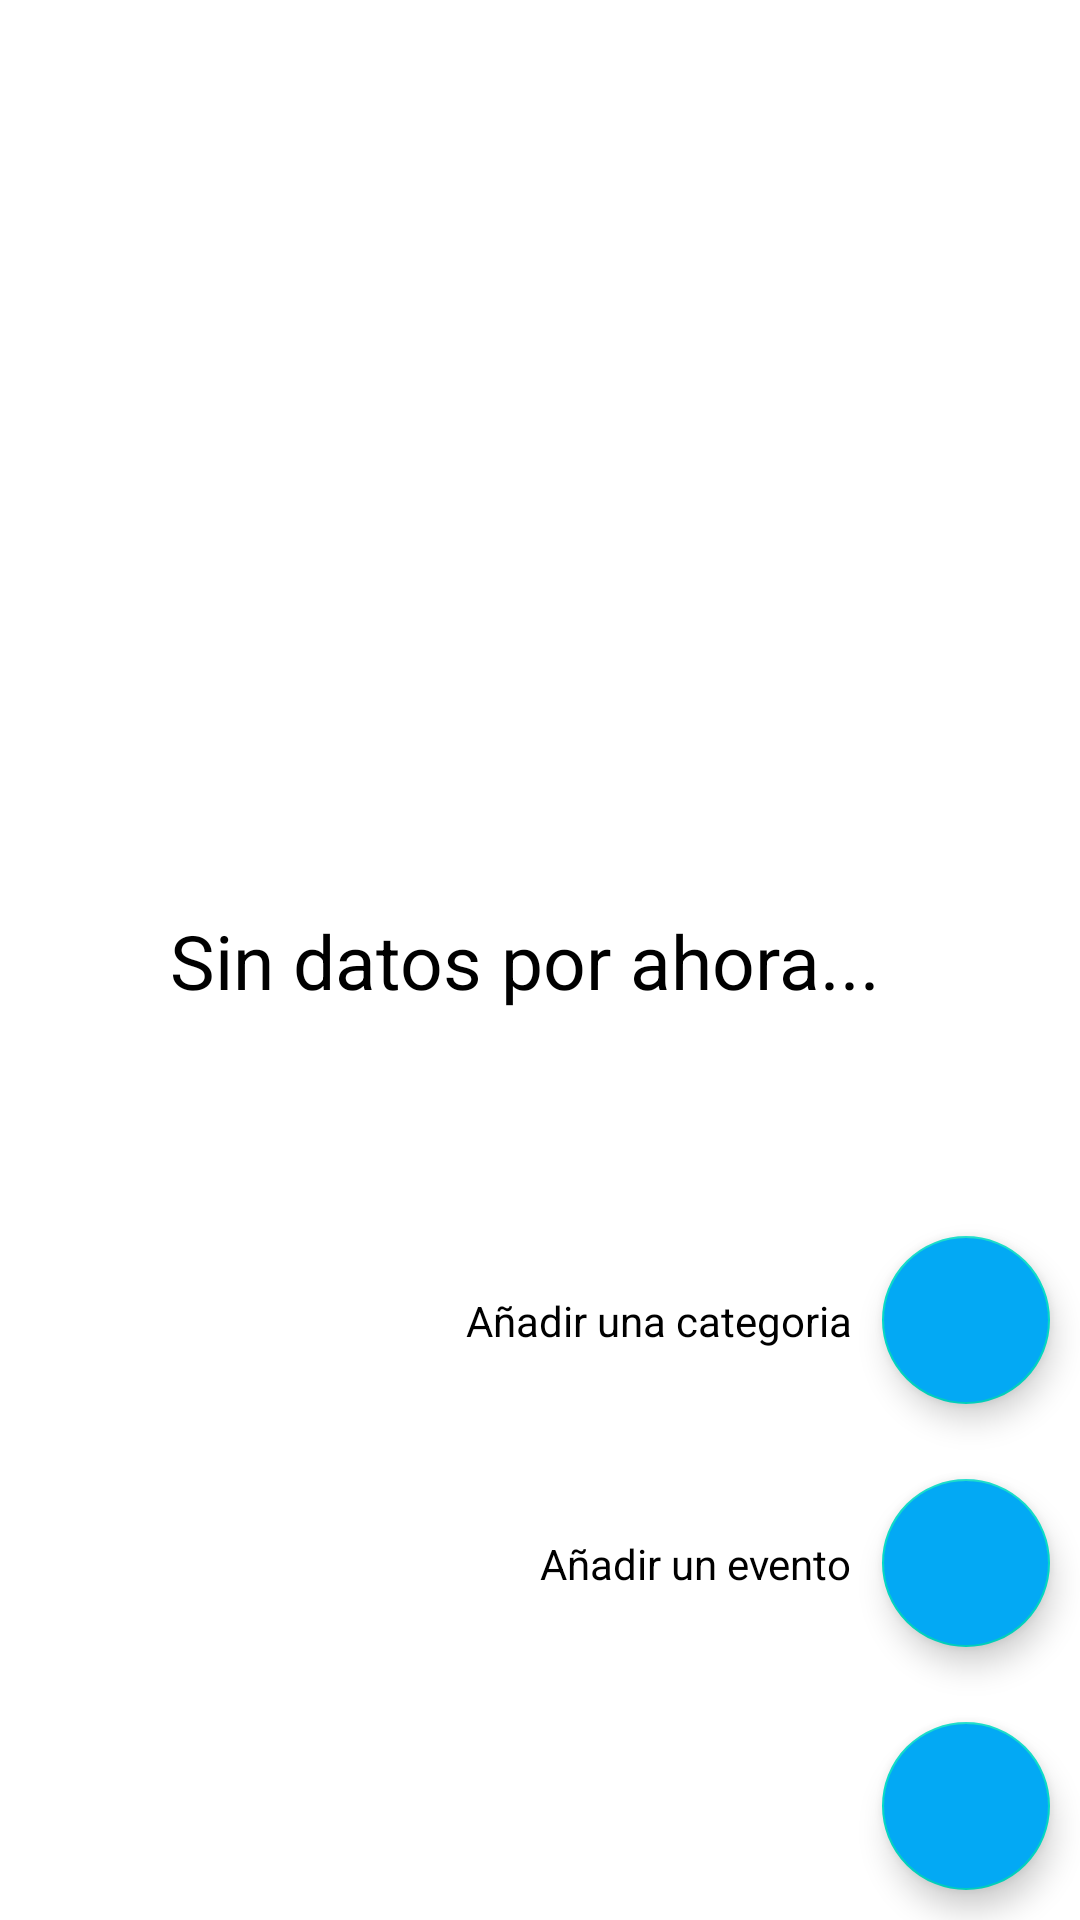

Produce the Android XML layout that renders to this screen, including the resource entries it uses.
<!-- AndroidManifest.xml: application theme Theme.TodoBa -->
<!-- res/layout/fragment_home.xml -->
<?xml version="1.0" encoding="utf-8"?>
<androidx.constraintlayout.widget.ConstraintLayout xmlns:android="http://schemas.android.com/apk/res/android"
    xmlns:app="http://schemas.android.com/apk/res-auto"
    xmlns:tools="http://schemas.android.com/tools"
    android:layout_width="match_parent"
    android:layout_height="match_parent"
    android:background="@color/white"
    tools:visibility="visible"
    tools:context=".ui.fragments.HomeFragment">

    <androidx.recyclerview.widget.RecyclerView
        android:id="@+id/recyclerView_HomeFragment"
        android:layout_width="0dp"
        android:layout_height="0dp"
        app:layout_constraintBottom_toBottomOf="parent"
        app:layout_constraintEnd_toEndOf="parent"
        app:layout_constraintStart_toStartOf="parent"
        app:layout_constraintTop_toTopOf="parent"
        tools:listitem="@layout/item_recycler_place"
        />

    <com.google.android.material.floatingactionbutton.FloatingActionButton
        android:id="@+id/floatingActionButton_HomeFragment_addEvent"
        android:layout_width="wrap_content"
        android:layout_height="wrap_content"
        android:backgroundTint="@color/Light_Blue"
        android:layout_marginEnd="@dimen/margin_small"
        android:layout_marginBottom="@dimen/margin_small"
        android:src="@drawable/ic_add"
        app:fabSize="normal"
        app:layout_constraintBottom_toBottomOf="parent"
        app:layout_constraintEnd_toEndOf="parent"
        android:layout_gravity="end"
        />
    <com.google.android.material.floatingactionbutton.FloatingActionButton
        android:id="@+id/addEvent_action"
        android:layout_width="wrap_content"
        android:layout_height="wrap_content"
        android:layout_marginBottom="@dimen/margin_mid"
        android:backgroundTint="@color/Light_Blue"
        app:fabSize="normal"
        app:layout_constraintBottom_toTopOf="@+id/floatingActionButton_HomeFragment_addEvent"
        app:layout_constraintEnd_toEndOf="@id/floatingActionButton_HomeFragment_addEvent"
        app:layout_constraintStart_toStartOf="@id/floatingActionButton_HomeFragment_addEvent"
        app:srcCompat="@drawable/ic_event"/>

    <com.google.android.material.floatingactionbutton.FloatingActionButton
        android:id="@+id/addCategory_action"
        android:layout_width="wrap_content"
        android:layout_height="wrap_content"
        android:backgroundTint="@color/Light_Blue"
        android:layout_marginBottom="@dimen/margin_mid"
        app:fabSize="normal"
        app:layout_constraintBottom_toTopOf="@+id/addEvent_action"
        app:layout_constraintEnd_toEndOf="@+id/addEvent_action"
        app:layout_constraintStart_toStartOf="@+id/addEvent_action"
        app:srcCompat="@drawable/ic_category"/>


    <androidx.constraintlayout.widget.ConstraintLayout
        android:id="@+id/transparent_Layout"
        android:layout_width="match_parent"
        android:layout_height="match_parent"
        app:layout_constraintTop_toTopOf="parent"
        app:layout_constraintEnd_toEndOf="parent"
        app:layout_constraintStart_toStartOf="parent"
        app:layout_constraintBottom_toBottomOf="parent"
        android:background="@color/transparency_gray"
        android:visibility="invisible"
        />
    <TextView
        android:id="@+id/addCategory_action_text"
        android:layout_width="wrap_content"
        android:layout_height="wrap_content"
        android:layout_marginEnd="@dimen/margin_small"
        android:text="@string/anadir_categoria"
        android:textColor="@color/black"
        app:layout_constraintBottom_toBottomOf="@+id/addCategory_action"
        app:layout_constraintEnd_toStartOf="@+id/addCategory_action"
        app:layout_constraintTop_toTopOf="@+id/addCategory_action"
        />
    <TextView
        android:id="@+id/EmptyTextView"
        android:layout_width="wrap_content"
        android:layout_height="wrap_content"
        android:layout_marginEnd="@dimen/margin_small"
        android:text="@string/sin_datos"
        android:textColor="@color/black"
        android:textSize="@dimen/margin_mid"
        app:layout_constraintBottom_toBottomOf="parent"
        app:layout_constraintStart_toStartOf="parent"
        app:layout_constraintTop_toTopOf="parent"
        app:layout_constraintEnd_toEndOf="parent"
        />
    <TextView
        android:id="@+id/addevent_action_text"
        android:layout_width="wrap_content"
        android:layout_height="wrap_content"
        android:layout_marginEnd="@dimen/margin_small"
        android:text="@string/Anadir_evento"
        android:textColor="@color/black"
        app:layout_constraintBottom_toBottomOf="@id/addEvent_action"
        app:layout_constraintEnd_toStartOf="@id/addEvent_action"
        app:layout_constraintTop_toTopOf="@id/addEvent_action"
        />
    <ProgressBar
        android:id="@+id/progress_circular"
        style="?android:attr/progressBarStyleLarge"
        android:layout_width="wrap_content"
        android:layout_height="wrap_content"
        android:layout_margin="@dimen/margin_mid"
        app:layout_constraintTop_toTopOf="parent"
        app:layout_constraintStart_toStartOf="parent"
        app:layout_constraintEnd_toEndOf="parent"
        app:layout_constraintBottom_toBottomOf="parent"
        android:visibility="gone"
        />

</androidx.constraintlayout.widget.ConstraintLayout>
<!-- res/layout/item_recycler_place.xml (included above) -->
<?xml version="1.0" encoding="utf-8"?>
<androidx.constraintlayout.widget.ConstraintLayout xmlns:android="http://schemas.android.com/apk/res/android"
    xmlns:app="http://schemas.android.com/apk/res-auto"
    xmlns:tools="http://schemas.android.com/tools"
    android:id="@+id/layout_itemPlace"
    android:layout_width="match_parent"
    android:layout_height="100dp"
    android:layout_marginStart="20dp"
    android:layout_marginEnd="20dp"
    android:layout_marginTop="20dp"
    android:background="@drawable/rectangle_bc"
    android:clickable="true"
    android:focusable="true"
    >

    <ImageView
        android:id="@+id/imageView_recyclePlace"
        android:layout_width="@dimen/circle_size"
        android:layout_height="@dimen/circle_size"
        android:layout_marginStart="@dimen/margin_small"
        android:background="@drawable/round_button"
        app:layout_constraintBottom_toBottomOf="parent"
        app:layout_constraintStart_toStartOf="parent"
        app:layout_constraintTop_toTopOf="parent" />

    <ImageView
        android:id="@+id/imageView_recyclePlace_color"
        android:layout_width="@dimen/width_color_rectangle"
        android:layout_height="match_parent"
        android:background="@drawable/rectangle_bc"
        app:layout_constraintBottom_toBottomOf="parent"
        android:backgroundTint="@color/teal_200"
        app:layout_constraintEnd_toEndOf="parent"
        app:layout_constraintTop_toTopOf="parent" />

    <TextView
        android:id="@+id/textView_recyclerPlace_name"
        android:layout_width="0dp"
        android:layout_height="wrap_content"
        android:layout_marginStart="@dimen/margin_small"
        android:layout_marginTop="@dimen/margin_small"
        android:layout_marginEnd="@dimen/margin_small"
        android:textColor="@color/black"
        android:textSize="@dimen/small_textsize"
        android:textStyle="bold"
        app:layout_constraintEnd_toStartOf="@+id/imageView_recyclePlace_color"
        app:layout_constraintStart_toEndOf="@+id/imageView_recyclePlace"
        app:layout_constraintTop_toTopOf="parent"
        tools:text="Titulo" />

    <TextView
        android:id="@+id/textView_recyclePlace_letra"
        android:layout_width="wrap_content"
        android:layout_height="wrap_content"
        android:textColor="@color/white"
        android:textSize="@dimen/small_textsize"
        android:textStyle="bold"
        app:layout_constraintBottom_toBottomOf="@+id/imageView_recyclePlace"
        app:layout_constraintEnd_toEndOf="@+id/imageView_recyclePlace"
        app:layout_constraintStart_toStartOf="@+id/imageView_recyclePlace"
        app:layout_constraintTop_toTopOf="@+id/imageView_recyclePlace"
        tools:text="C" />

    <TextView
        android:id="@+id/textView_recyclerPlace_Status"
        android:layout_width="wrap_content"
        android:layout_height="wrap_content"
        android:layout_marginStart="@dimen/margin_small"
        android:textColor="@color/black"
        app:layout_constraintBottom_toBottomOf="@+id/imageView_recyclePlace"
        app:layout_constraintStart_toEndOf="@+id/imageView_recyclePlace"
        app:layout_constraintTop_toBottomOf="@id/textView_recyclerPlace_name"
        tools:text="Categoria" />

    <TextView
        android:id="@+id/textView_recyclerPlace_fecha"
        android:layout_width="wrap_content"
        android:layout_height="wrap_content"
        android:layout_marginStart="@dimen/margin_small"
        android:layout_marginTop="@dimen/margin_small"
        android:textColor="@color/black"
        app:layout_constraintStart_toEndOf="@+id/imageView_recyclePlace"
        app:layout_constraintTop_toBottomOf="@+id/textView_recyclerPlace_Status"
        tools:text="Fecha" />

    <TextView
        android:id="@+id/textView_recyclerPlace_hora"
        android:layout_width="wrap_content"
        android:layout_height="wrap_content"
        android:layout_marginStart="@dimen/margin_mid"
        android:layout_marginTop="@dimen/margin_small"
        android:textColor="@color/black"
        app:layout_constraintStart_toEndOf="@+id/textView_recyclerPlace_fecha"
        app:layout_constraintTop_toBottomOf="@+id/textView_recyclerPlace_Status"
        tools:text="Hora" />


</androidx.constraintlayout.widget.ConstraintLayout>
<!-- resources referenced by this layout -->
<resources>
  <color name="Light_Blue">#03A9F4</color>
  <color name="black">#FF000000</color>
  <color name="teal_200">#FF03DAC5</color>
  <color name="transparency_gray">#CCDDDDDD</color>
  <color name="white">#FFFFFFFF</color>
  <dimen name="circle_size">50dp</dimen>
  <dimen name="margin_mid">25dp</dimen>
  <dimen name="margin_small">10dp</dimen>
  <dimen name="small_textsize">14sp</dimen>
  <dimen name="width_color_rectangle">110dp</dimen>
  <!-- drawable rectangle_bc (drawable) -->
  <?xml version="1.0" encoding="utf-8"?>
  <selector xmlns:android="http://schemas.android.com/apk/res/android">
      <item>
          <shape android:shape="rectangle">
              <solid android:color="#D6D6D6"/>
              <size android:width="50dp" android:height="50dp"/>
              <corners android:radius="10dp" />
          </shape>
      </item>
  </selector>
  <!-- drawable round_button (drawable) -->
  <?xml version="1.0" encoding="utf-8"?>
  <selector xmlns:android="http://schemas.android.com/apk/res/android">
      <item>
          <shape android:shape="oval">
              <solid android:color="@color/Light_Blue"/>
              <size android:width="50dp" android:height="50dp"/>
          </shape>
      </item>
  </selector>
  <string name="Anadir_evento">Añadir un evento</string>
  <string name="anadir_categoria">Añadir una categoria</string>
  <string name="sin_datos">Sin datos por ahora...</string>
  <style name="Theme.TodoBa" parent="Theme.MaterialComponents.DayNight.NoActionBar">
          
          <item name="colorPrimary">@color/Light_Blue</item>
          <item name="colorPrimaryVariant">@color/purple_700</item>
          <item name="colorOnPrimary">@color/white</item>
          
          <item name="colorSecondary">@color/teal_200</item>
          <item name="colorSecondaryVariant">@color/teal_700</item>
          <item name="colorOnSecondary">@color/black</item>
          
          <item name="android:statusBarColor">?attr/colorPrimaryVariant</item>
          
      </style>
  <color name="purple_700">#FF3700B3</color>
  <color name="teal_700">#FF018786</color>
</resources>
